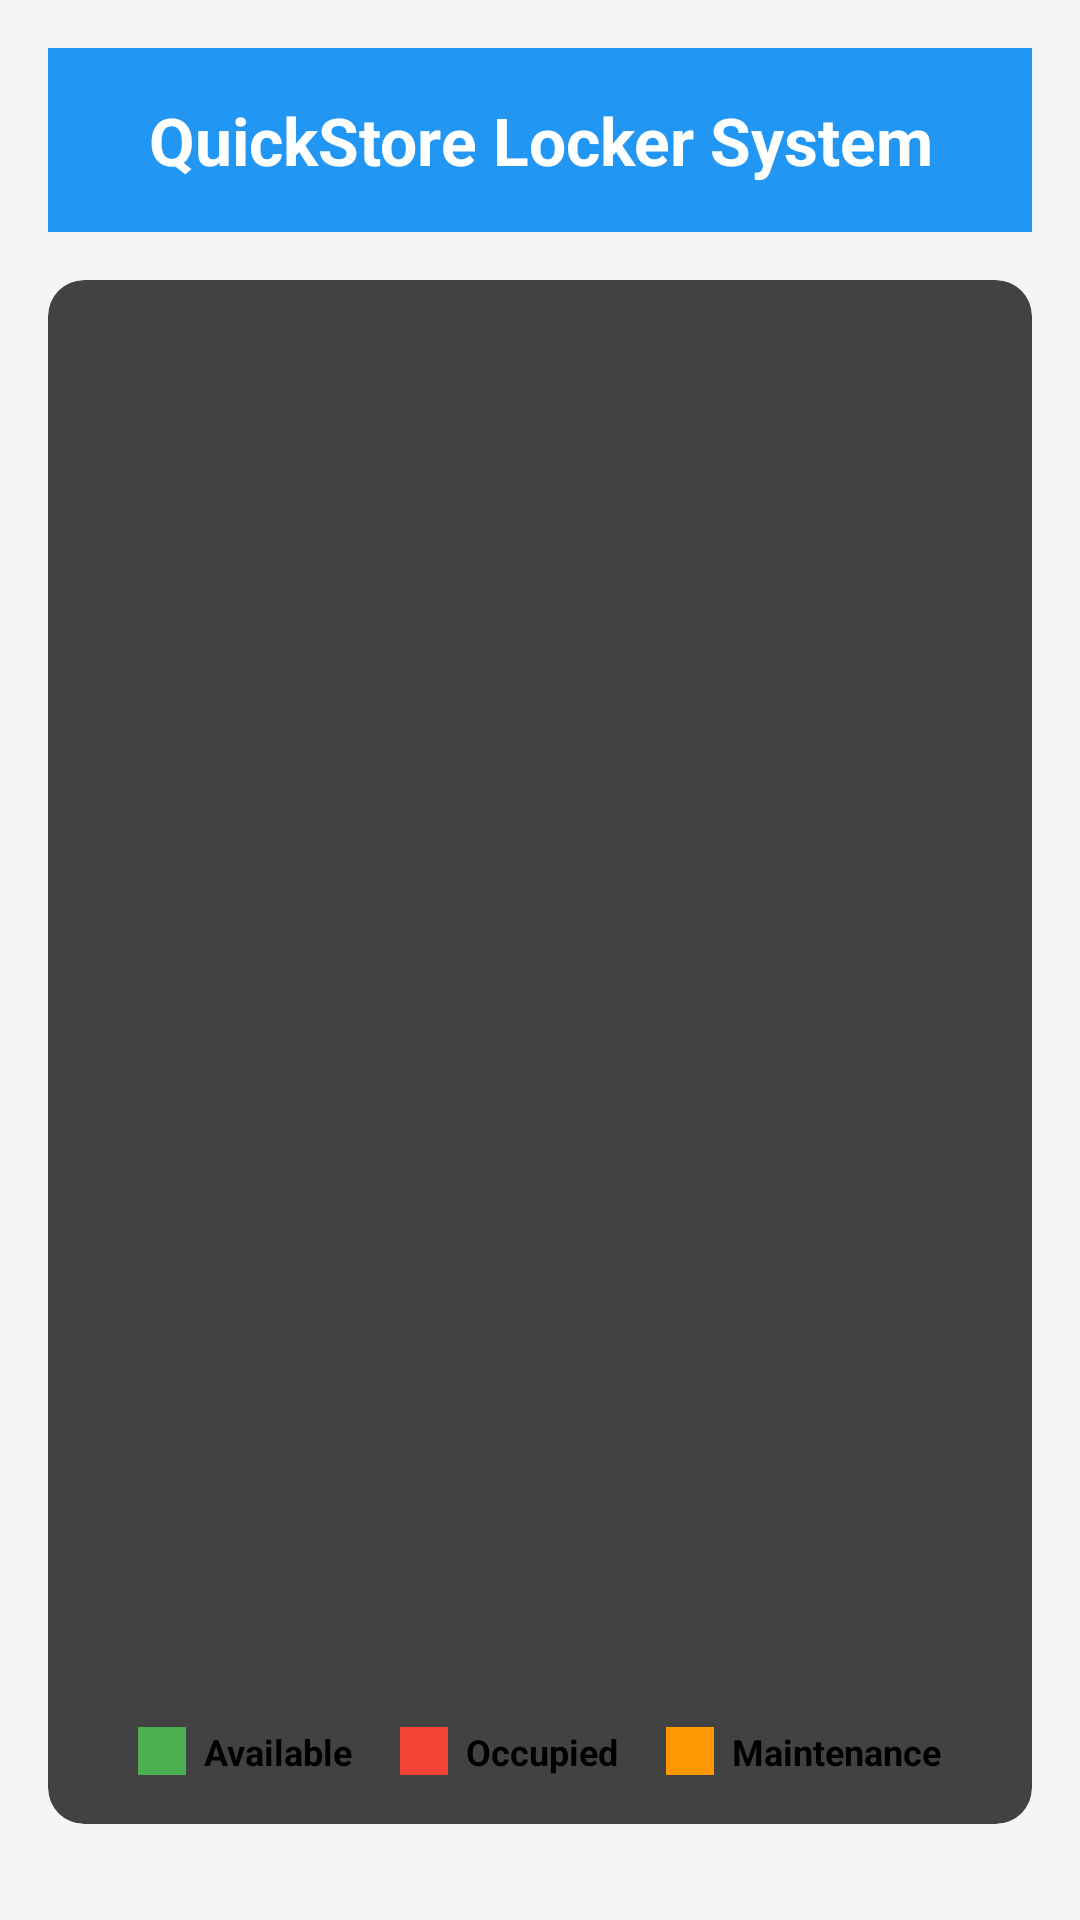

Layout XML and referenced resources for this Android screen:
<!-- AndroidManifest.xml: application theme Theme.QuickStorePhilippines -->
<!-- res/layout/fragment_locker.xml -->
<?xml version="1.0" encoding="utf-8"?>
<androidx.constraintlayout.widget.ConstraintLayout xmlns:android="http://schemas.android.com/apk/res/android"
    xmlns:app="http://schemas.android.com/apk/res-auto"
    xmlns:tools="http://schemas.android.com/tools"
    android:layout_width="match_parent"
    android:layout_height="match_parent"
    android:background="#F5F5F5"
    android:padding="16dp"
    tools:context=".ui.home.HomeFragment">

    
    <TextView
        android:id="@+id/text_home"
        android:layout_width="0dp"
        android:layout_height="wrap_content"
        android:layout_marginBottom="16dp"
        android:background="#2196F3"
        android:elevation="4dp"
        android:gravity="center"
        android:padding="16dp"
        android:text="QuickStore Locker System"
        android:textColor="#FFFFFF"
        android:textSize="22sp"
        android:textStyle="bold"
        app:layout_constraintEnd_toEndOf="parent"
        app:layout_constraintStart_toStartOf="parent"
        app:layout_constraintTop_toTopOf="parent" />

    
    <androidx.cardview.widget.CardView
        android:id="@+id/status_card"
        android:layout_width="0dp"
        android:layout_height="0dp"
        android:layout_marginTop="16dp"
        android:layout_marginBottom="16dp"
        app:cardCornerRadius="12dp"
        app:cardElevation="6dp"
        app:layout_constraintBottom_toBottomOf="parent"
        app:layout_constraintEnd_toEndOf="parent"
        app:layout_constraintStart_toStartOf="parent"
        app:layout_constraintTop_toBottomOf="@+id/text_home">

        <LinearLayout
            android:layout_width="match_parent"
            android:layout_height="match_parent"
            android:orientation="vertical"
            android:padding="16dp">


            
            <androidx.core.widget.NestedScrollView
                android:layout_width="match_parent"
                android:layout_height="0dp"
                android:layout_weight="1"
                android:fillViewport="true">

                <GridLayout
                    android:id="@+id/locker_status_grid"
                    android:layout_width="match_parent"
                    android:layout_height="wrap_content"
                    android:layout_gravity="center"
                    android:columnCount="6"
                    android:orientation="horizontal"
                    android:padding="8dp"
                    android:rowCount="4">

                </GridLayout>

            </androidx.core.widget.NestedScrollView>

            
            <LinearLayout
                android:layout_width="match_parent"
                android:layout_height="wrap_content"
                android:layout_marginTop="12dp"
                android:gravity="center"
                android:orientation="horizontal">

                <LinearLayout
                    android:layout_width="wrap_content"
                    android:layout_height="wrap_content"
                    android:gravity="center_vertical"
                    android:orientation="horizontal"
                    android:paddingEnd="16dp">

                    <View
                        android:layout_width="16dp"
                        android:layout_height="16dp"
                        android:background="#4CAF50" />

                    <TextView
                        android:layout_width="wrap_content"
                        android:layout_height="wrap_content"
                        android:layout_marginStart="6dp"
                        android:text="Available"
                        android:textSize="12sp"
                        android:textStyle="bold" />
                </LinearLayout>

                <LinearLayout
                    android:layout_width="wrap_content"
                    android:layout_height="wrap_content"
                    android:gravity="center_vertical"
                    android:orientation="horizontal"
                    android:paddingEnd="16dp">

                    <View
                        android:layout_width="16dp"
                        android:layout_height="16dp"
                        android:background="#F44336" />

                    <TextView
                        android:layout_width="wrap_content"
                        android:layout_height="wrap_content"
                        android:layout_marginStart="6dp"
                        android:text="Occupied"
                        android:textSize="12sp"
                        android:textStyle="bold" />
                </LinearLayout>

                <LinearLayout
                    android:layout_width="wrap_content"
                    android:layout_height="wrap_content"
                    android:gravity="center_vertical"
                    android:orientation="horizontal">

                    <View
                        android:layout_width="16dp"
                        android:layout_height="16dp"
                        android:background="#FF9800" />

                    <TextView
                        android:layout_width="wrap_content"
                        android:layout_height="wrap_content"
                        android:layout_marginStart="6dp"
                        android:text="Maintenance"
                        android:textSize="12sp"
                        android:textStyle="bold" />
                </LinearLayout>

            </LinearLayout>

        </LinearLayout>

    </androidx.cardview.widget.CardView>

</androidx.constraintlayout.widget.ConstraintLayout>
<!-- resources referenced by this layout -->
<resources>

</resources>
